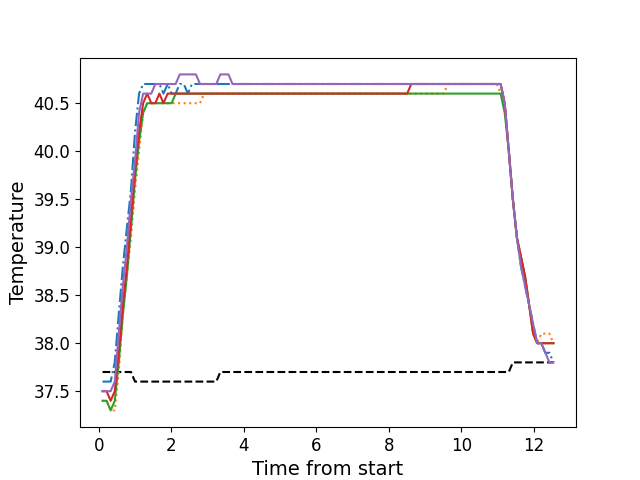

The data file committed next to this chart (first rows):
, times, neutral, z1, z2, z3, z4, z5
0, 0.1066, 37.7, 37.6, 37.4, 37.4, 37.5, 37.5
1, 0.2186, 37.7, 37.6, 37.4, 37.4, 37.5, 37.5
2, 0.3302, 37.7, 37.6, 37.3, 37.3, 37.4, 37.5
3, 0.4428, 37.7, 37.8, 37.3, 37.4, 37.5, 37.6
4, 0.554, 37.7, 38.3, 37.7, 37.8, 37.9, 38.1
5, 0.6676, 37.7, 38.8, 38.3, 38.3, 38.4, 38.6
6, 0.7782, 37.7, 39.2, 38.7, 38.7, 38.8, 39.0
7, 0.8912, 37.7, 39.6, 39.1, 39.2, 39.3, 39.5
8, 1.003, 37.6, 40.2, 39.6, 39.7, 39.8, 39.9
9, 1.114, 37.6, 40.6, 40.0, 40.1, 40.2, 40.4
10, 1.227, 37.6, 40.7, 40.4, 40.4, 40.5, 40.6
11, 1.339, 37.6, 40.7, 40.5, 40.5, 40.6, 40.6
12, 1.451, 37.6, 40.7, 40.5, 40.5, 40.5, 40.6
13, 1.562, 37.6, 40.7, 40.5, 40.5, 40.5, 40.7
14, 1.675, 37.6, 40.7, 40.5, 40.5, 40.6, 40.7
15, 1.788, 37.6, 40.6, 40.5, 40.5, 40.5, 40.7
16, 1.903, 37.6, 40.7, 40.5, 40.5, 40.6, 40.7
17, 2.012, 37.6, 40.6, 40.5, 40.5, 40.6, 40.7
18, 2.123, 37.6, 40.6, 40.5, 40.6, 40.6, 40.7
19, 2.236, 37.6, 40.7, 40.5, 40.6, 40.6, 40.8
20, 2.348, 37.6, 40.7, 40.5, 40.6, 40.6, 40.8
21, 2.459, 37.6, 40.6, 40.5, 40.6, 40.6, 40.8
22, 2.572, 37.6, 40.7, 40.5, 40.6, 40.6, 40.8
23, 2.683, 37.6, 40.7, 40.5, 40.6, 40.6, 40.8
24, 2.796, 37.6, 40.7, 40.5, 40.6, 40.6, 40.7
25, 2.907, 37.6, 40.7, 40.6, 40.6, 40.6, 40.7
26, 3.019, 37.6, 40.7, 40.6, 40.6, 40.6, 40.7
27, 3.132, 37.6, 40.7, 40.6, 40.6, 40.6, 40.7
28, 3.244, 37.6, 40.7, 40.6, 40.6, 40.6, 40.7
29, 3.356, 37.7, 40.7, 40.6, 40.6, 40.6, 40.8
30, 3.468, 37.7, 40.7, 40.6, 40.6, 40.6, 40.8
31, 3.58, 37.7, 40.7, 40.6, 40.6, 40.6, 40.8
32, 3.691, 37.7, 40.7, 40.6, 40.6, 40.6, 40.7
33, 3.804, 37.7, 40.7, 40.6, 40.6, 40.6, 40.7
34, 3.917, 37.7, 40.7, 40.6, 40.6, 40.6, 40.7
35, 4.029, 37.7, 40.7, 40.6, 40.6, 40.6, 40.7
36, 4.14, 37.7, 40.7, 40.6, 40.6, 40.6, 40.7
37, 4.251, 37.7, 40.7, 40.6, 40.6, 40.6, 40.7
38, 4.365, 37.7, 40.7, 40.6, 40.6, 40.6, 40.7
39, 4.477, 37.7, 40.7, 40.6, 40.6, 40.6, 40.7
40, 4.589, 37.7, 40.7, 40.6, 40.6, 40.6, 40.7
41, 4.701, 37.7, 40.7, 40.6, 40.6, 40.6, 40.7
42, 4.812, 37.7, 40.7, 40.6, 40.6, 40.6, 40.7
43, 4.925, 37.7, 40.7, 40.6, 40.6, 40.6, 40.7
44, 5.037, 37.7, 40.7, 40.6, 40.6, 40.6, 40.7
45, 5.149, 37.7, 40.7, 40.6, 40.6, 40.6, 40.7
46, 5.261, 37.7, 40.7, 40.6, 40.6, 40.6, 40.7
47, 5.373, 37.7, 40.7, 40.6, 40.6, 40.6, 40.7
48, 5.485, 37.7, 40.7, 40.6, 40.6, 40.6, 40.7
49, 5.597, 37.7, 40.7, 40.6, 40.6, 40.6, 40.7
50, 5.709, 37.7, 40.7, 40.6, 40.6, 40.6, 40.7
51, 5.821, 37.7, 40.7, 40.6, 40.6, 40.6, 40.7
52, 5.934, 37.7, 40.7, 40.6, 40.6, 40.6, 40.7
53, 6.046, 37.7, 40.7, 40.6, 40.6, 40.6, 40.7
54, 6.157, 37.7, 40.7, 40.6, 40.6, 40.6, 40.7
55, 6.27, 37.7, 40.7, 40.6, 40.6, 40.6, 40.7
56, 6.381, 37.7, 40.7, 40.6, 40.6, 40.6, 40.7
57, 6.494, 37.7, 40.7, 40.6, 40.6, 40.6, 40.7
58, 6.606, 37.7, 40.7, 40.6, 40.6, 40.6, 40.7
59, 6.718, 37.7, 40.7, 40.6, 40.6, 40.6, 40.7
... 52 more rows
